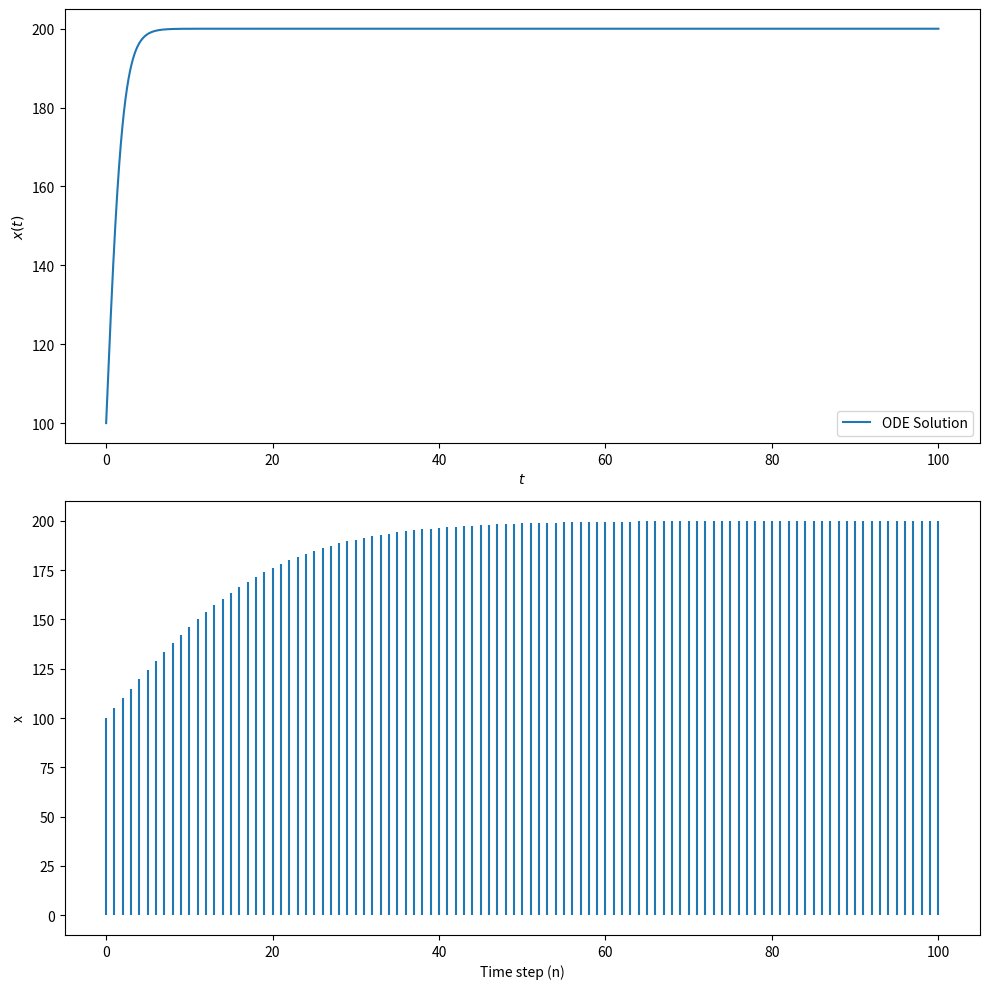

This chart was generated by the following Python code:
import numpy as np
import matplotlib.pyplot as plt
from scipy.integrate import odeint

def dxdt(t, x):
    return x - x**2/200

x0 = 100
t = np.linspace(0, 100, 100000)
sol = odeint(dxdt, y0=x0, t=t, tfirst=True)

# Define the function x(nh)
def x_n_h(n, h, x_prev):
    a = (1 + h/2) * x_prev - (h/400) * x_prev**2
    x_n = (-(1 - h/2) + np.sqrt((1 - h/2)**2 + h * a / 100)) / (h/200)
    return x_n

# Define parameters
x0 = 100  # Initial value of x
h = 0.1    # Step size
num_steps = 100  # Number of steps

# Initialize array to store x values
x_values = np.zeros(num_steps + 1)
x_values[0] = x0

# Calculate x(nh) for all time steps using a for loop
for n in range(1, num_steps + 1):
    x_values[n] = x_n_h(n, h, x_values[n-1])

# Create a single figure with subplots
fig, ax = plt.subplots(2, 1, figsize=(10, 10))

# Plot the solution of the ODE
ax[0].plot(t, sol, label='ODE Solution')
ax[0].set_xlabel('$t$')
ax[0].set_ylabel('$x(t)$')
ax[0].legend()

# Create a stem plot for all n
ax[1].stem(range(num_steps + 1), x_values, markerfmt=' ', basefmt=" ")
ax[1].set_xlabel('Time step (n)')
ax[1].set_ylabel('x')

plt.tight_layout()
plt.show()
